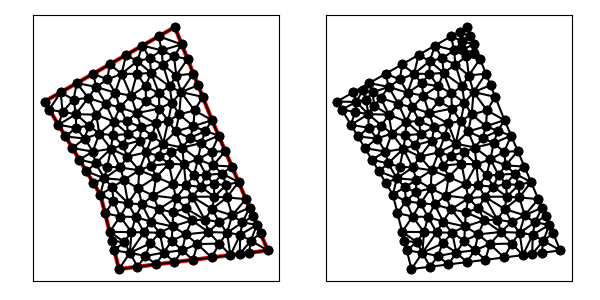

The table this chart was drawn from, first rows:
1.000000000000000000e+01, 1.700000000000000000e+01, 3.000000000000000000e+00, 1.300000000000000000e+01, 6.000000000000000000e+00, 8.000000000000000000e+00, 7.000000000000000000e+00, 4.000000000000000000e+00, 1.500000000000000000e+01, 5.000000000000000000e+00, 1.200000000000000000e+01, 1.200000000000000000e+01, 6.636420862320324687e+00, 8.386748383874321533e+00, 6.000000000000000000e+00, 8.000000000000000000e+00, 6.706238972843239665e+00, 7.645309743210810360e+00, 6.447553278387855080e+00, 8.010686042361710335e+00, 1.000000000000000000e+00, 2.787277197812718099e-01
1.000000000000000000e+01, 1.700000000000000000e+01, 3.000000000000000000e+00, 1.300000000000000000e+01, 6.000000000000000000e+00, 8.000000000000000000e+00, 7.000000000000000000e+00, 4.000000000000000000e+00, 1.500000000000000000e+01, 5.000000000000000000e+00, 1.200000000000000000e+01, 1.200000000000000000e+01, 7.670438188335291230e+00, 5.986683056388390156e+00, 7.591401987171605192e+00, 4.874390384130806275e+00, 8.346390214570440946e+00, 5.971048904066986296e+00, 7.869410130025779715e+00, 5.610707448195394242e+00, 0.000000000000000000e+00, 5.000000000000000000e-01
1.000000000000000000e+01, 1.700000000000000000e+01, 3.000000000000000000e+00, 1.300000000000000000e+01, 6.000000000000000000e+00, 8.000000000000000000e+00, 7.000000000000000000e+00, 4.000000000000000000e+00, 1.500000000000000000e+01, 5.000000000000000000e+00, 1.200000000000000000e+01, 1.200000000000000000e+01, 9.876923178556193506e+00, 6.287051802784793253e+00, 9.916542041871775126e+00, 7.051654804720215886e+00, 9.136759541811045437e+00, 7.213032484937138555e+00, 9.643408254079671948e+00, 6.850579697480715602e+00, 0.000000000000000000e+00, 5.000000000000000000e-01
1.000000000000000000e+01, 1.700000000000000000e+01, 3.000000000000000000e+00, 1.300000000000000000e+01, 6.000000000000000000e+00, 8.000000000000000000e+00, 7.000000000000000000e+00, 4.000000000000000000e+00, 1.500000000000000000e+01, 5.000000000000000000e+00, 1.200000000000000000e+01, 1.200000000000000000e+01, 1.276650257805654221e+01, 8.522273629218988233e+00, 1.212437069369437381e+01, 7.890535902772898957e+00, 1.279580800365339854e+01, 7.847233528910132705e+00, 1.256222709180143760e+01, 8.086681020300673595e+00, 0.000000000000000000e+00, 5.000000000000000000e-01
1.000000000000000000e+01, 1.700000000000000000e+01, 3.000000000000000000e+00, 1.300000000000000000e+01, 6.000000000000000000e+00, 8.000000000000000000e+00, 7.000000000000000000e+00, 4.000000000000000000e+00, 1.500000000000000000e+01, 5.000000000000000000e+00, 1.200000000000000000e+01, 1.200000000000000000e+01, 7.062167469936218467e+00, 6.822160660856289915e+00, 7.670438188335291230e+00, 5.986683056388390156e+00, 7.893224684439074323e+00, 6.797938026969282177e+00, 7.541943447570194969e+00, 6.535593914737987120e+00, 0.000000000000000000e+00, 5.000000000000000000e-01
1.000000000000000000e+01, 1.700000000000000000e+01, 3.000000000000000000e+00, 1.300000000000000000e+01, 6.000000000000000000e+00, 8.000000000000000000e+00, 7.000000000000000000e+00, 4.000000000000000000e+00, 1.500000000000000000e+01, 5.000000000000000000e+00, 1.200000000000000000e+01, 1.200000000000000000e+01, 7.062167469936218467e+00, 6.822160660856289915e+00, 7.893224684439074323e+00, 6.797938026969282177e+00, 7.488903930509957618e+00, 7.535700304454785226e+00, 7.481432028295084358e+00, 7.051932997426785477e+00, 0.000000000000000000e+00, 5.000000000000000000e-01
1.000000000000000000e+01, 1.700000000000000000e+01, 3.000000000000000000e+00, 1.300000000000000000e+01, 6.000000000000000000e+00, 8.000000000000000000e+00, 7.000000000000000000e+00, 4.000000000000000000e+00, 1.500000000000000000e+01, 5.000000000000000000e+00, 1.200000000000000000e+01, 1.200000000000000000e+01, 1.093989553807755399e+01, 7.883929115302238166e+00, 1.059966446950830310e+01, 7.256984617612984856e+00, 1.160756510903552474e+01, 6.658866995692457991e+00, 1.104904170554046061e+01, 7.266593576202559746e+00, 0.000000000000000000e+00, 5.000000000000000000e-01
1.000000000000000000e+01, 1.700000000000000000e+01, 3.000000000000000000e+00, 1.300000000000000000e+01, 6.000000000000000000e+00, 8.000000000000000000e+00, 7.000000000000000000e+00, 4.000000000000000000e+00, 1.500000000000000000e+01, 5.000000000000000000e+00, 1.200000000000000000e+01, 1.200000000000000000e+01, 9.188710109875097842e+00, 5.951566815049680770e+00, 9.876923178556193506e+00, 6.287051802784793253e+00, 8.696910969284497028e+00, 6.549227742321123813e+00, 9.254181419238596717e+00, 6.262615453385198983e+00, 0.000000000000000000e+00, 5.000000000000000000e-01
1.000000000000000000e+01, 1.700000000000000000e+01, 3.000000000000000000e+00, 1.300000000000000000e+01, 6.000000000000000000e+00, 8.000000000000000000e+00, 7.000000000000000000e+00, 4.000000000000000000e+00, 1.500000000000000000e+01, 5.000000000000000000e+00, 1.200000000000000000e+01, 1.200000000000000000e+01, 1.096911150685467007e+01, 4.496138938356834203e+00, 1.040106137246212548e+01, 5.009411139347905717e+00, 9.976833630141001663e+00, 4.372104203767625208e+00, 1.044900216981926633e+01, 4.625884760490788672e+00, 0.000000000000000000e+00, 5.000000000000000000e-01
1.000000000000000000e+01, 1.700000000000000000e+01, 3.000000000000000000e+00, 1.300000000000000000e+01, 6.000000000000000000e+00, 8.000000000000000000e+00, 7.000000000000000000e+00, 4.000000000000000000e+00, 1.500000000000000000e+01, 5.000000000000000000e+00, 1.200000000000000000e+01, 1.200000000000000000e+01, 9.976833630141001663e+00, 4.372104203767625208e+00, 9.408783495748458847e+00, 4.885376404758698499e+00, 8.984555753427335034e+00, 4.248069469178417101e+00, 9.456724293105599699e+00, 4.501850025901579677e+00, 0.000000000000000000e+00, 5.000000000000000000e-01
1.000000000000000000e+01, 1.700000000000000000e+01, 3.000000000000000000e+00, 1.300000000000000000e+01, 6.000000000000000000e+00, 8.000000000000000000e+00, 7.000000000000000000e+00, 4.000000000000000000e+00, 1.500000000000000000e+01, 5.000000000000000000e+00, 1.200000000000000000e+01, 1.200000000000000000e+01, 8.669804948630767782e+00, 5.377282554159126704e+00, 9.408783495748458847e+00, 4.885376404758698499e+00, 9.188710109875097842e+00, 5.951566815049680770e+00, 9.089099518084774232e+00, 5.404741924655835028e+00, 0.000000000000000000e+00, 5.000000000000000000e-01
1.000000000000000000e+01, 1.700000000000000000e+01, 3.000000000000000000e+00, 1.300000000000000000e+01, 6.000000000000000000e+00, 8.000000000000000000e+00, 7.000000000000000000e+00, 4.000000000000000000e+00, 1.500000000000000000e+01, 5.000000000000000000e+00, 1.200000000000000000e+01, 1.200000000000000000e+01, 3.868243142124459411e+00, 1.349613893835683420e+01, 3.257247877713763451e+00, 1.257125353714372729e+01, 3.970379436339249057e+00, 1.244068006706128493e+01, 3.698623485392490640e+00, 1.283602418085394881e+01, 1.000000000000000000e+00, 4.221351366490395107e-01
1.000000000000000000e+01, 1.700000000000000000e+01, 3.000000000000000000e+00, 1.300000000000000000e+01, 6.000000000000000000e+00, 8.000000000000000000e+00, 7.000000000000000000e+00, 4.000000000000000000e+00, 1.500000000000000000e+01, 5.000000000000000000e+00, 1.200000000000000000e+01, 1.200000000000000000e+01, 8.984555753427335034e+00, 4.248069469178417101e+00, 8.424131776360145096e+00, 4.700332411566657598e+00, 7.992277876713667517e+00, 4.124034734589208995e+00, 8.466988468833715586e+00, 4.357478871778094565e+00, 0.000000000000000000e+00, 4.462388220049120502e-01
1.000000000000000000e+01, 1.700000000000000000e+01, 3.000000000000000000e+00, 1.300000000000000000e+01, 6.000000000000000000e+00, 8.000000000000000000e+00, 7.000000000000000000e+00, 4.000000000000000000e+00, 1.500000000000000000e+01, 5.000000000000000000e+00, 1.200000000000000000e+01, 1.200000000000000000e+01, 8.424131776360145096e+00, 4.700332411566657598e+00, 7.591401987171605192e+00, 4.874390384130806275e+00, 7.992277876713667517e+00, 4.124034734589208995e+00, 8.002603880081805343e+00, 4.566252510095558215e+00, 0.000000000000000000e+00, 4.462388220049120502e-01
1.000000000000000000e+01, 1.700000000000000000e+01, 3.000000000000000000e+00, 1.300000000000000000e+01, 6.000000000000000000e+00, 8.000000000000000000e+00, 7.000000000000000000e+00, 4.000000000000000000e+00, 1.500000000000000000e+01, 5.000000000000000000e+00, 1.200000000000000000e+01, 1.200000000000000000e+01, 9.188710109875097842e+00, 5.951566815049680770e+00, 9.408783495748458847e+00, 4.885376404758698499e+00, 9.833011238069584437e+00, 5.522683340338979008e+00, 9.476834947897712524e+00, 5.453208853382452759e+00, 0.000000000000000000e+00, 5.000000000000000000e-01
1.000000000000000000e+01, 1.700000000000000000e+01, 3.000000000000000000e+00, 1.300000000000000000e+01, 6.000000000000000000e+00, 8.000000000000000000e+00, 7.000000000000000000e+00, 4.000000000000000000e+00, 1.500000000000000000e+01, 5.000000000000000000e+00, 1.200000000000000000e+01, 1.200000000000000000e+01, 9.976833630141001663e+00, 4.372104203767625208e+00, 1.040106137246212548e+01, 5.009411139347905717e+00, 9.408783495748458847e+00, 4.885376404758698499e+00, 9.928892832783860811e+00, 4.755630582624743141e+00, 0.000000000000000000e+00, 5.000000000000000000e-01
1.000000000000000000e+01, 1.700000000000000000e+01, 3.000000000000000000e+00, 1.300000000000000000e+01, 6.000000000000000000e+00, 8.000000000000000000e+00, 7.000000000000000000e+00, 4.000000000000000000e+00, 1.500000000000000000e+01, 5.000000000000000000e+00, 1.200000000000000000e+01, 1.200000000000000000e+01, 8.424131776360145096e+00, 4.700332411566657598e+00, 9.408783495748458847e+00, 4.885376404758698499e+00, 8.669804948630767782e+00, 5.377282554159126704e+00, 8.834240073579790575e+00, 4.987663790161493971e+00, 0.000000000000000000e+00, 4.462388220049120502e-01
1.000000000000000000e+01, 1.700000000000000000e+01, 3.000000000000000000e+00, 1.300000000000000000e+01, 6.000000000000000000e+00, 8.000000000000000000e+00, 7.000000000000000000e+00, 4.000000000000000000e+00, 1.500000000000000000e+01, 5.000000000000000000e+00, 1.200000000000000000e+01, 1.200000000000000000e+01, 9.833011238069584437e+00, 5.522683340338979008e+00, 1.040106137246212548e+01, 5.009411139347905717e+00, 1.058140647355531527e+01, 5.863134612459425909e+00, 1.027182636136234173e+01, 5.465076364048769619e+00, 0.000000000000000000e+00, 5.000000000000000000e-01
1.000000000000000000e+01, 1.700000000000000000e+01, 3.000000000000000000e+00, 1.300000000000000000e+01, 6.000000000000000000e+00, 8.000000000000000000e+00, 7.000000000000000000e+00, 4.000000000000000000e+00, 1.500000000000000000e+01, 5.000000000000000000e+00, 1.200000000000000000e+01, 1.200000000000000000e+01, 8.346390214570440946e+00, 5.971048904066986296e+00, 9.188710109875097842e+00, 5.951566815049680770e+00, 8.696910969284497028e+00, 6.549227742321123813e+00, 8.744003764576676829e+00, 6.157281153812597552e+00, 0.000000000000000000e+00, 5.000000000000000000e-01
1.000000000000000000e+01, 1.700000000000000000e+01, 3.000000000000000000e+00, 1.300000000000000000e+01, 6.000000000000000000e+00, 8.000000000000000000e+00, 7.000000000000000000e+00, 4.000000000000000000e+00, 1.500000000000000000e+01, 5.000000000000000000e+00, 1.200000000000000000e+01, 1.200000000000000000e+01, 1.093989553807755399e+01, 7.883929115302238166e+00, 1.200597315569462253e+01, 7.228202769234526315e+00, 1.212437069369437381e+01, 7.890535902772898957e+00, 1.169007979582218404e+01, 7.667555929103222034e+00, 0.000000000000000000e+00, 5.000000000000000000e-01
1.000000000000000000e+01, 1.700000000000000000e+01, 3.000000000000000000e+00, 1.300000000000000000e+01, 6.000000000000000000e+00, 8.000000000000000000e+00, 7.000000000000000000e+00, 4.000000000000000000e+00, 1.500000000000000000e+01, 5.000000000000000000e+00, 1.200000000000000000e+01, 1.200000000000000000e+01, 8.087584923814654658e+00, 9.304802681759770877e+00, 7.265010192407085121e+00, 8.786099458152358821e+00, 8.031234000120040406e+00, 8.333974789530813609e+00, 7.794609705447260062e+00, 8.808292309814314436e+00, 0.000000000000000000e+00, 5.000000000000000000e-01
1.000000000000000000e+01, 1.700000000000000000e+01, 3.000000000000000000e+00, 1.300000000000000000e+01, 6.000000000000000000e+00, 8.000000000000000000e+00, 7.000000000000000000e+00, 4.000000000000000000e+00, 1.500000000000000000e+01, 5.000000000000000000e+00, 1.200000000000000000e+01, 1.200000000000000000e+01, 9.876923178556193506e+00, 6.287051802784793253e+00, 9.188710109875097842e+00, 5.951566815049680770e+00, 9.833011238069584437e+00, 5.522683340338979008e+00, 9.632881508833625261e+00, 5.920433986057818565e+00, 0.000000000000000000e+00, 5.000000000000000000e-01
1.000000000000000000e+01, 1.700000000000000000e+01, 3.000000000000000000e+00, 1.300000000000000000e+01, 6.000000000000000000e+00, 8.000000000000000000e+00, 7.000000000000000000e+00, 4.000000000000000000e+00, 1.500000000000000000e+01, 5.000000000000000000e+00, 1.200000000000000000e+01, 1.200000000000000000e+01, 7.893224684439074323e+00, 6.797938026969282177e+00, 8.244900247099920421e+00, 7.470341548864490200e+00, 7.488903930509957618e+00, 7.535700304454785226e+00, 7.875676287349651084e+00, 7.267993293429519497e+00, 0.000000000000000000e+00, 5.000000000000000000e-01
1.000000000000000000e+01, 1.700000000000000000e+01, 3.000000000000000000e+00, 1.300000000000000000e+01, 6.000000000000000000e+00, 8.000000000000000000e+00, 7.000000000000000000e+00, 4.000000000000000000e+00, 1.500000000000000000e+01, 5.000000000000000000e+00, 1.200000000000000000e+01, 1.200000000000000000e+01, 1.040106137246212548e+01, 5.009411139347905717e+00, 1.121590197802311373e+01, 5.340240787676301615e+00, 1.058140647355531527e+01, 5.863134612459425909e+00, 1.073278994134685149e+01, 5.404262179827878043e+00, 0.000000000000000000e+00, 5.000000000000000000e-01
1.000000000000000000e+01, 1.700000000000000000e+01, 3.000000000000000000e+00, 1.300000000000000000e+01, 6.000000000000000000e+00, 8.000000000000000000e+00, 7.000000000000000000e+00, 4.000000000000000000e+00, 1.500000000000000000e+01, 5.000000000000000000e+00, 1.200000000000000000e+01, 1.200000000000000000e+01, 1.058140647355531527e+01, 5.863134612459425909e+00, 9.876923178556193506e+00, 6.287051802784793253e+00, 9.833011238069584437e+00, 5.522683340338979008e+00, 1.009711363006036500e+01, 5.890956585194399686e+00, 0.000000000000000000e+00, 5.000000000000000000e-01
1.000000000000000000e+01, 1.700000000000000000e+01, 3.000000000000000000e+00, 1.300000000000000000e+01, 6.000000000000000000e+00, 8.000000000000000000e+00, 7.000000000000000000e+00, 4.000000000000000000e+00, 1.500000000000000000e+01, 5.000000000000000000e+00, 1.200000000000000000e+01, 1.200000000000000000e+01, 8.346390214570440946e+00, 5.971048904066986296e+00, 7.893224684439074323e+00, 6.797938026969282177e+00, 7.670438188335291230e+00, 5.986683056388390156e+00, 7.970017695781602463e+00, 6.251889995808220135e+00, 0.000000000000000000e+00, 5.000000000000000000e-01
1.000000000000000000e+01, 1.700000000000000000e+01, 3.000000000000000000e+00, 1.300000000000000000e+01, 6.000000000000000000e+00, 8.000000000000000000e+00, 7.000000000000000000e+00, 4.000000000000000000e+00, 1.500000000000000000e+01, 5.000000000000000000e+00, 1.200000000000000000e+01, 1.200000000000000000e+01, 7.591401987171605192e+00, 4.874390384130806275e+00, 7.000000000000000000e+00, 4.000000000000000000e+00, 7.992277876713667517e+00, 4.124034734589208995e+00, 7.527893287961757274e+00, 4.332808372906671757e+00, 1.000000000000000000e+00, 4.737018726952434977e-01
1.000000000000000000e+01, 1.700000000000000000e+01, 3.000000000000000000e+00, 1.300000000000000000e+01, 6.000000000000000000e+00, 8.000000000000000000e+00, 7.000000000000000000e+00, 4.000000000000000000e+00, 1.500000000000000000e+01, 5.000000000000000000e+00, 1.200000000000000000e+01, 1.200000000000000000e+01, 9.408783495748458847e+00, 4.885376404758698499e+00, 8.424131776360145096e+00, 4.700332411566657598e+00, 8.984555753427335034e+00, 4.248069469178417101e+00, 8.939157008511978475e+00, 4.611259428501257140e+00, 0.000000000000000000e+00, 4.462388220049120502e-01
1.000000000000000000e+01, 1.700000000000000000e+01, 3.000000000000000000e+00, 1.300000000000000000e+01, 6.000000000000000000e+00, 8.000000000000000000e+00, 7.000000000000000000e+00, 4.000000000000000000e+00, 1.500000000000000000e+01, 5.000000000000000000e+00, 1.200000000000000000e+01, 1.200000000000000000e+01, 6.750000000000000000e+00, 5.000000000000000000e+00, 7.000000000000000000e+00, 4.000000000000000000e+00, 7.591401987171605192e+00, 4.874390384130806275e+00, 7.113800662390534768e+00, 4.624796794710268166e+00, 1.000000000000000000e+00, 5.000000000000000000e-01
1.000000000000000000e+01, 1.700000000000000000e+01, 3.000000000000000000e+00, 1.300000000000000000e+01, 6.000000000000000000e+00, 8.000000000000000000e+00, 7.000000000000000000e+00, 4.000000000000000000e+00, 1.500000000000000000e+01, 5.000000000000000000e+00, 1.200000000000000000e+01, 1.200000000000000000e+01, 8.669804948630767782e+00, 5.377282554159126704e+00, 8.346390214570440946e+00, 5.971048904066986296e+00, 7.591401987171605192e+00, 4.874390384130806275e+00, 8.202532383457604936e+00, 5.407573947452306129e+00, 0.000000000000000000e+00, 5.000000000000000000e-01
1.000000000000000000e+01, 1.700000000000000000e+01, 3.000000000000000000e+00, 1.300000000000000000e+01, 6.000000000000000000e+00, 8.000000000000000000e+00, 7.000000000000000000e+00, 4.000000000000000000e+00, 1.500000000000000000e+01, 5.000000000000000000e+00, 1.200000000000000000e+01, 1.200000000000000000e+01, 8.669804948630767782e+00, 5.377282554159126704e+00, 7.591401987171605192e+00, 4.874390384130806275e+00, 8.424131776360145096e+00, 4.700332411566657598e+00, 8.228446237387506912e+00, 4.984001783285529896e+00, 0.000000000000000000e+00, 4.462388220049120502e-01
1.000000000000000000e+01, 1.700000000000000000e+01, 3.000000000000000000e+00, 1.300000000000000000e+01, 6.000000000000000000e+00, 8.000000000000000000e+00, 7.000000000000000000e+00, 4.000000000000000000e+00, 1.500000000000000000e+01, 5.000000000000000000e+00, 1.200000000000000000e+01, 1.200000000000000000e+01, 6.750000000000000000e+00, 5.000000000000000000e+00, 7.591401987171605192e+00, 4.874390384130806275e+00, 7.281790249433013784e+00, 5.455344845694545697e+00, 7.207730745534871808e+00, 5.109911743275117324e+00, 1.000000000000000000e+00, 3.708441228711988891e-01
1.000000000000000000e+01, 1.700000000000000000e+01, 3.000000000000000000e+00, 1.300000000000000000e+01, 6.000000000000000000e+00, 8.000000000000000000e+00, 7.000000000000000000e+00, 4.000000000000000000e+00, 1.500000000000000000e+01, 5.000000000000000000e+00, 1.200000000000000000e+01, 1.200000000000000000e+01, 7.281790249433013784e+00, 5.455344845694545697e+00, 7.591401987171605192e+00, 4.874390384130806275e+00, 7.670438188335291230e+00, 5.986683056388390156e+00, 7.514543474979970661e+00, 5.438806095404580709e+00, 0.000000000000000000e+00, 3.708441228711988891e-01
1.000000000000000000e+01, 1.700000000000000000e+01, 3.000000000000000000e+00, 1.300000000000000000e+01, 6.000000000000000000e+00, 8.000000000000000000e+00, 7.000000000000000000e+00, 4.000000000000000000e+00, 1.500000000000000000e+01, 5.000000000000000000e+00, 1.200000000000000000e+01, 1.200000000000000000e+01, 1.197683363014100166e+01, 4.622104203767625208e+00, 1.239502846878083275e+01, 5.370416620499709914e+00, 1.121590197802311373e+01, 5.340240787676301615e+00, 1.186258802564831605e+01, 5.110920537314544987e+00, 0.000000000000000000e+00, 5.000000000000000000e-01
1.000000000000000000e+01, 1.700000000000000000e+01, 3.000000000000000000e+00, 1.300000000000000000e+01, 6.000000000000000000e+00, 8.000000000000000000e+00, 7.000000000000000000e+00, 4.000000000000000000e+00, 1.500000000000000000e+01, 5.000000000000000000e+00, 1.200000000000000000e+01, 1.200000000000000000e+01, 9.408783495748458847e+00, 4.885376404758698499e+00, 1.040106137246212548e+01, 5.009411139347905717e+00, 9.833011238069584437e+00, 5.522683340338979008e+00, 9.880952035426721736e+00, 5.139156961481861075e+00, 0.000000000000000000e+00, 5.000000000000000000e-01
1.000000000000000000e+01, 1.700000000000000000e+01, 3.000000000000000000e+00, 1.300000000000000000e+01, 6.000000000000000000e+00, 8.000000000000000000e+00, 7.000000000000000000e+00, 4.000000000000000000e+00, 1.500000000000000000e+01, 5.000000000000000000e+00, 1.200000000000000000e+01, 1.200000000000000000e+01, 1.298455575342733503e+01, 4.748069469178417101e+00, 1.351578454375374250e+01, 5.841676249401322352e+00, 1.280952009797085900e+01, 5.952995480289461128e+00, 1.310328679838397825e+01, 5.514247066289733823e+00, 0.000000000000000000e+00, 5.000000000000000000e-01
1.000000000000000000e+01, 1.700000000000000000e+01, 3.000000000000000000e+00, 1.300000000000000000e+01, 6.000000000000000000e+00, 8.000000000000000000e+00, 7.000000000000000000e+00, 4.000000000000000000e+00, 1.500000000000000000e+01, 5.000000000000000000e+00, 1.200000000000000000e+01, 1.200000000000000000e+01, 1.096911150685467007e+01, 4.496138938356834203e+00, 1.121590197802311373e+01, 5.340240787676301615e+00, 1.040106137246212548e+01, 5.009411139347905717e+00, 1.086202495244663702e+01, 4.948596955127014141e+00, 0.000000000000000000e+00, 5.000000000000000000e-01
1.000000000000000000e+01, 1.700000000000000000e+01, 3.000000000000000000e+00, 1.300000000000000000e+01, 6.000000000000000000e+00, 8.000000000000000000e+00, 7.000000000000000000e+00, 4.000000000000000000e+00, 1.500000000000000000e+01, 5.000000000000000000e+00, 1.200000000000000000e+01, 1.200000000000000000e+01, 1.091395898827413369e+01, 6.616644443427139421e+00, 9.916542041871775126e+00, 7.051654804720215886e+00, 9.876923178556193506e+00, 6.287051802784793253e+00, 1.023580806956736744e+01, 6.651783683644050704e+00, 0.000000000000000000e+00, 5.000000000000000000e-01
1.000000000000000000e+01, 1.700000000000000000e+01, 3.000000000000000000e+00, 1.300000000000000000e+01, 6.000000000000000000e+00, 8.000000000000000000e+00, 7.000000000000000000e+00, 4.000000000000000000e+00, 1.500000000000000000e+01, 5.000000000000000000e+00, 1.200000000000000000e+01, 1.200000000000000000e+01, 1.239502846878083275e+01, 5.370416620499709914e+00, 1.197683363014100166e+01, 4.622104203767625208e+00, 1.298455575342733503e+01, 4.748069469178417101e+00, 1.245213928411638982e+01, 4.913530097815250741e+00, 0.000000000000000000e+00, 5.000000000000000000e-01
1.000000000000000000e+01, 1.700000000000000000e+01, 3.000000000000000000e+00, 1.300000000000000000e+01, 6.000000000000000000e+00, 8.000000000000000000e+00, 7.000000000000000000e+00, 4.000000000000000000e+00, 1.500000000000000000e+01, 5.000000000000000000e+00, 1.200000000000000000e+01, 1.200000000000000000e+01, 1.180550118413433047e+01, 5.992763771821005392e+00, 1.091395898827413369e+01, 6.616644443427139421e+00, 1.058140647355531527e+01, 5.863134612459425909e+00, 1.110028888198792707e+01, 6.157514275902523870e+00, 0.000000000000000000e+00, 5.000000000000000000e-01
1.000000000000000000e+01, 1.700000000000000000e+01, 3.000000000000000000e+00, 1.300000000000000000e+01, 6.000000000000000000e+00, 8.000000000000000000e+00, 7.000000000000000000e+00, 4.000000000000000000e+00, 1.500000000000000000e+01, 5.000000000000000000e+00, 1.200000000000000000e+01, 1.200000000000000000e+01, 1.160756510903552474e+01, 6.658866995692457991e+00, 1.091395898827413369e+01, 6.616644443427139421e+00, 1.180550118413433047e+01, 5.992763771821005392e+00, 1.144234176048132845e+01, 6.422758403646867009e+00, 0.000000000000000000e+00, 5.000000000000000000e-01
1.000000000000000000e+01, 1.700000000000000000e+01, 3.000000000000000000e+00, 1.300000000000000000e+01, 6.000000000000000000e+00, 8.000000000000000000e+00, 7.000000000000000000e+00, 4.000000000000000000e+00, 1.500000000000000000e+01, 5.000000000000000000e+00, 1.200000000000000000e+01, 1.200000000000000000e+01, 1.091395898827413369e+01, 6.616644443427139421e+00, 1.160756510903552474e+01, 6.658866995692457991e+00, 1.059966446950830310e+01, 7.256984617612984856e+00, 1.104039618893932051e+01, 6.844165352244194089e+00, 0.000000000000000000e+00, 5.000000000000000000e-01
1.000000000000000000e+01, 1.700000000000000000e+01, 3.000000000000000000e+00, 1.300000000000000000e+01, 6.000000000000000000e+00, 8.000000000000000000e+00, 7.000000000000000000e+00, 4.000000000000000000e+00, 1.500000000000000000e+01, 5.000000000000000000e+00, 1.200000000000000000e+01, 1.200000000000000000e+01, 1.180550118413433047e+01, 5.992763771821005392e+00, 1.058140647355531527e+01, 5.863134612459425909e+00, 1.121590197802311373e+01, 5.340240787676301615e+00, 1.120093654523758708e+01, 5.732046390652244305e+00, 0.000000000000000000e+00, 5.000000000000000000e-01
1.000000000000000000e+01, 1.700000000000000000e+01, 3.000000000000000000e+00, 1.300000000000000000e+01, 6.000000000000000000e+00, 8.000000000000000000e+00, 7.000000000000000000e+00, 4.000000000000000000e+00, 1.500000000000000000e+01, 5.000000000000000000e+00, 1.200000000000000000e+01, 1.200000000000000000e+01, 1.091395898827413369e+01, 6.616644443427139421e+00, 9.876923178556193506e+00, 6.287051802784793253e+00, 1.058140647355531527e+01, 5.863134612459425909e+00, 1.045742954679521475e+01, 6.255610286223785899e+00, 0.000000000000000000e+00, 5.000000000000000000e-01
1.000000000000000000e+01, 1.700000000000000000e+01, 3.000000000000000000e+00, 1.300000000000000000e+01, 6.000000000000000000e+00, 8.000000000000000000e+00, 7.000000000000000000e+00, 4.000000000000000000e+00, 1.500000000000000000e+01, 5.000000000000000000e+00, 1.200000000000000000e+01, 1.200000000000000000e+01, 9.188710109875097842e+00, 5.951566815049680770e+00, 8.346390214570440946e+00, 5.971048904066986296e+00, 8.669804948630767782e+00, 5.377282554159126704e+00, 8.734968424358768857e+00, 5.766632757758597627e+00, 0.000000000000000000e+00, 5.000000000000000000e-01
1.000000000000000000e+01, 1.700000000000000000e+01, 3.000000000000000000e+00, 1.300000000000000000e+01, 6.000000000000000000e+00, 8.000000000000000000e+00, 7.000000000000000000e+00, 4.000000000000000000e+00, 1.500000000000000000e+01, 5.000000000000000000e+00, 1.200000000000000000e+01, 1.200000000000000000e+01, 1.121590197802311373e+01, 5.340240787676301615e+00, 1.096911150685467007e+01, 4.496138938356834203e+00, 1.197683363014100166e+01, 4.622104203767625208e+00, 1.138728237167292967e+01, 4.819494643266920342e+00, 0.000000000000000000e+00, 5.000000000000000000e-01
1.000000000000000000e+01, 1.700000000000000000e+01, 3.000000000000000000e+00, 1.300000000000000000e+01, 6.000000000000000000e+00, 8.000000000000000000e+00, 7.000000000000000000e+00, 4.000000000000000000e+00, 1.500000000000000000e+01, 5.000000000000000000e+00, 1.200000000000000000e+01, 1.200000000000000000e+01, 7.893224684439074323e+00, 6.797938026969282177e+00, 8.346390214570440946e+00, 5.971048904066986296e+00, 8.696910969284497028e+00, 6.549227742321123813e+00, 8.312175289431337433e+00, 6.439404891119131058e+00, 0.000000000000000000e+00, 5.000000000000000000e-01
1.000000000000000000e+01, 1.700000000000000000e+01, 3.000000000000000000e+00, 1.300000000000000000e+01, 6.000000000000000000e+00, 8.000000000000000000e+00, 7.000000000000000000e+00, 4.000000000000000000e+00, 1.500000000000000000e+01, 5.000000000000000000e+00, 1.200000000000000000e+01, 1.200000000000000000e+01, 9.136759541811045437e+00, 7.213032484937138555e+00, 8.696910969284497028e+00, 6.549227742321123813e+00, 9.876923178556193506e+00, 6.287051802784793253e+00, 9.236864563217244140e+00, 6.683104010014351282e+00, 0.000000000000000000e+00, 5.000000000000000000e-01
1.000000000000000000e+01, 1.700000000000000000e+01, 3.000000000000000000e+00, 1.300000000000000000e+01, 6.000000000000000000e+00, 8.000000000000000000e+00, 7.000000000000000000e+00, 4.000000000000000000e+00, 1.500000000000000000e+01, 5.000000000000000000e+00, 1.200000000000000000e+01, 1.200000000000000000e+01, 1.059966446950830310e+01, 7.256984617612984856e+00, 1.006326746238750225e+01, 7.802529039545164302e+00, 9.916542041871775126e+00, 7.051654804720215886e+00, 1.019315799125586075e+01, 7.370389487292787756e+00, 0.000000000000000000e+00, 5.000000000000000000e-01
1.000000000000000000e+01, 1.700000000000000000e+01, 3.000000000000000000e+00, 1.300000000000000000e+01, 6.000000000000000000e+00, 8.000000000000000000e+00, 7.000000000000000000e+00, 4.000000000000000000e+00, 1.500000000000000000e+01, 5.000000000000000000e+00, 1.200000000000000000e+01, 1.200000000000000000e+01, 1.308298881655039736e+01, 6.885690316579849757e+00, 1.238301022417340391e+01, 6.526834104029452632e+00, 1.280952009797085900e+01, 5.952995480289461128e+00, 1.275850637956488676e+01, 6.455173300299587247e+00, 0.000000000000000000e+00, 5.000000000000000000e-01
1.000000000000000000e+01, 1.700000000000000000e+01, 3.000000000000000000e+00, 1.300000000000000000e+01, 6.000000000000000000e+00, 8.000000000000000000e+00, 7.000000000000000000e+00, 4.000000000000000000e+00, 1.500000000000000000e+01, 5.000000000000000000e+00, 1.200000000000000000e+01, 1.200000000000000000e+01, 6.500000000000000000e+00, 6.000000000000000000e+00, 6.625000000000000000e+00, 5.500000000000000000e+00, 7.281790249433013784e+00, 5.455344845694545697e+00, 6.802263416477671853e+00, 5.651781615231516120e+00, 1.000000000000000000e+00, 3.708441228711988891e-01
1.000000000000000000e+01, 1.700000000000000000e+01, 3.000000000000000000e+00, 1.300000000000000000e+01, 6.000000000000000000e+00, 8.000000000000000000e+00, 7.000000000000000000e+00, 4.000000000000000000e+00, 1.500000000000000000e+01, 5.000000000000000000e+00, 1.200000000000000000e+01, 1.200000000000000000e+01, 1.308298881655039736e+01, 6.885690316579849757e+00, 1.279580800365339854e+01, 7.847233528910132705e+00, 1.200597315569462253e+01, 7.228202769234526315e+00, 1.262825665863280733e+01, 7.320375538241502333e+00, 0.000000000000000000e+00, 5.000000000000000000e-01
1.000000000000000000e+01, 1.700000000000000000e+01, 3.000000000000000000e+00, 1.300000000000000000e+01, 6.000000000000000000e+00, 8.000000000000000000e+00, 7.000000000000000000e+00, 4.000000000000000000e+00, 1.500000000000000000e+01, 5.000000000000000000e+00, 1.200000000000000000e+01, 1.200000000000000000e+01, 1.093989553807755399e+01, 7.883929115302238166e+00, 1.060081728454888328e+01, 8.492786105036621791e+00, 1.006326746238750225e+01, 7.802529039545164302e+00, 1.053466009500464651e+01, 8.059748086628006902e+00, 0.000000000000000000e+00, 5.000000000000000000e-01
1.000000000000000000e+01, 1.700000000000000000e+01, 3.000000000000000000e+00, 1.300000000000000000e+01, 6.000000000000000000e+00, 8.000000000000000000e+00, 7.000000000000000000e+00, 4.000000000000000000e+00, 1.500000000000000000e+01, 5.000000000000000000e+00, 1.200000000000000000e+01, 1.200000000000000000e+01, 9.916542041871775126e+00, 7.051654804720215886e+00, 1.091395898827413369e+01, 6.616644443427139421e+00, 1.059966446950830310e+01, 7.256984617612984856e+00, 1.047672183321807182e+01, 6.975094621920113980e+00, 0.000000000000000000e+00, 5.000000000000000000e-01
1.000000000000000000e+01, 1.700000000000000000e+01, 3.000000000000000000e+00, 1.300000000000000000e+01, 6.000000000000000000e+00, 8.000000000000000000e+00, 7.000000000000000000e+00, 4.000000000000000000e+00, 1.500000000000000000e+01, 5.000000000000000000e+00, 1.200000000000000000e+01, 1.200000000000000000e+01, 1.421216140284166585e+01, 6.838290060036115392e+00, 1.363245324394146074e+01, 6.501755929915657539e+00, 1.440912105213124939e+01, 6.378717545027086544e+00, 1.408457856630479199e+01, 6.572921178326286196e+00, 0.000000000000000000e+00, 5.000000000000000000e-01
1.000000000000000000e+01, 1.700000000000000000e+01, 3.000000000000000000e+00, 1.300000000000000000e+01, 6.000000000000000000e+00, 8.000000000000000000e+00, 7.000000000000000000e+00, 4.000000000000000000e+00, 1.500000000000000000e+01, 5.000000000000000000e+00, 1.200000000000000000e+01, 1.200000000000000000e+01, 1.121590197802311373e+01, 5.340240787676301615e+00, 1.239502846878083275e+01, 5.370416620499709914e+00, 1.180550118413433047e+01, 5.992763771821005392e+00, 1.180547721031275898e+01, 5.567807059999005048e+00, 0.000000000000000000e+00, 5.000000000000000000e-01
1.000000000000000000e+01, 1.700000000000000000e+01, 3.000000000000000000e+00, 1.300000000000000000e+01, 6.000000000000000000e+00, 8.000000000000000000e+00, 7.000000000000000000e+00, 4.000000000000000000e+00, 1.500000000000000000e+01, 5.000000000000000000e+00, 1.200000000000000000e+01, 1.200000000000000000e+01, 1.408643154886307158e+01, 5.521538573803995931e+00, 1.500000000000000000e+01, 5.000000000000000000e+00, 1.460608070142083292e+01, 5.919145030018057696e+00, 1.456417075009463424e+01, 5.480227867940683950e+00, 0.000000000000000000e+00, 5.000000000000000000e-01
1.000000000000000000e+01, 1.700000000000000000e+01, 3.000000000000000000e+00, 1.300000000000000000e+01, 6.000000000000000000e+00, 8.000000000000000000e+00, 7.000000000000000000e+00, 4.000000000000000000e+00, 1.500000000000000000e+01, 5.000000000000000000e+00, 1.200000000000000000e+01, 1.200000000000000000e+01, 1.180550118413433047e+01, 5.992763771821005392e+00, 1.280952009797085900e+01, 5.952995480289461128e+00, 1.238301022417340391e+01, 6.526834104029452632e+00, 1.233267716875953113e+01, 6.157531118713305496e+00, 0.000000000000000000e+00, 5.000000000000000000e-01
1.000000000000000000e+01, 1.700000000000000000e+01, 3.000000000000000000e+00, 1.300000000000000000e+01, 6.000000000000000000e+00, 8.000000000000000000e+00, 7.000000000000000000e+00, 4.000000000000000000e+00, 1.500000000000000000e+01, 5.000000000000000000e+00, 1.200000000000000000e+01, 1.200000000000000000e+01, 1.280952009797085900e+01, 5.952995480289461128e+00, 1.363245324394146074e+01, 6.501755929915657539e+00, 1.308298881655039736e+01, 6.885690316579849757e+00, 1.317498738615423726e+01, 6.446813908928323400e+00, 0.000000000000000000e+00, 5.000000000000000000e-01
1.000000000000000000e+01, 1.700000000000000000e+01, 3.000000000000000000e+00, 1.300000000000000000e+01, 6.000000000000000000e+00, 8.000000000000000000e+00, 7.000000000000000000e+00, 4.000000000000000000e+00, 1.500000000000000000e+01, 5.000000000000000000e+00, 1.200000000000000000e+01, 1.200000000000000000e+01, 8.696910969284497028e+00, 6.549227742321123813e+00, 9.136759541811045437e+00, 7.213032484937138555e+00, 8.244900247099920421e+00, 7.470341548864490200e+00, 8.692856919398487037e+00, 7.077533925374250856e+00, 0.000000000000000000e+00, 5.000000000000000000e-01
1.000000000000000000e+01, 1.700000000000000000e+01, 3.000000000000000000e+00, 1.300000000000000000e+01, 6.000000000000000000e+00, 8.000000000000000000e+00, 7.000000000000000000e+00, 4.000000000000000000e+00, 1.500000000000000000e+01, 5.000000000000000000e+00, 1.200000000000000000e+01, 1.200000000000000000e+01, 6.706238972843239665e+00, 7.645309743210810360e+00, 6.250000000000000000e+00, 7.000000000000000000e+00, 7.062167469936218467e+00, 6.822160660856289915e+00, 6.672802147593152711e+00, 7.155823468022366463e+00, 1.000000000000000000e+00, 5.000000000000000000e-01
... 219 more rows
